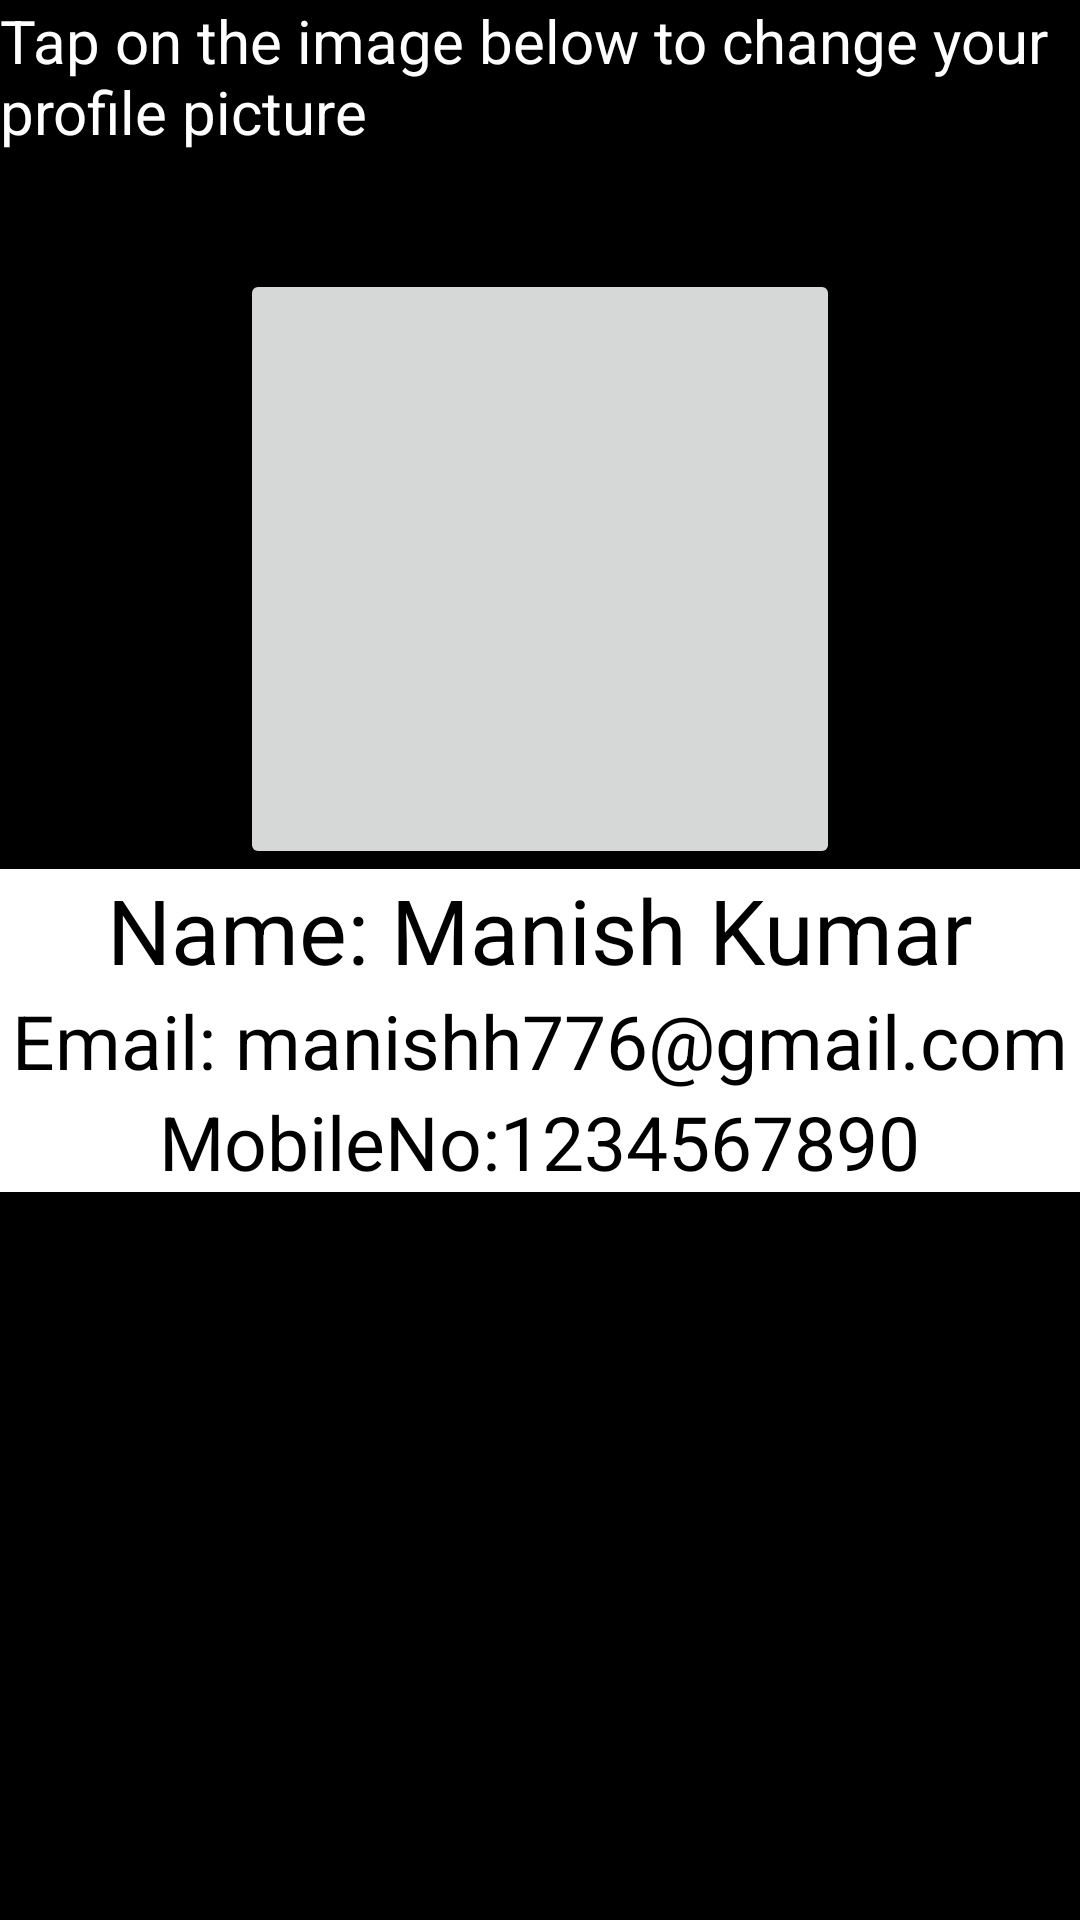

Here is an Android app screen rendered from its layout file. Give the layout XML and the strings, colors and styles it references.
<!-- AndroidManifest.xml: application theme AppTheme -->
<!-- res/layout/activity_cropper.xml -->
<RelativeLayout
    xmlns:android="http://schemas.android.com/apk/res/android"
    android:layout_width="match_parent"
    android:layout_height="match_parent"
    android:orientation="vertical"
    android:background="@android:color/black">

    <TextView
        android:layout_width="wrap_content"
        android:layout_height="wrap_content"
        android:text="Tap on the image below to change your profile picture"
        android:textColor="@android:color/white"
        android:textSize="20dp"
        android:id="@+id/textView" />


    <FrameLayout
        android:layout_width="match_parent"
        android:layout_height="wrap_content"
        android:layout_below="@+id/quick_start_cropped_image"
        android:background="@android:color/white"
        >
        <LinearLayout
            android:layout_width="match_parent"
            android:layout_height="wrap_content"
            android:orientation="vertical">

            <TextView
                android:layout_width="wrap_content"
                android:textColor="@android:color/black"
                android:layout_height="wrap_content"
                android:text="Name: Manish Kumar"
                android:textSize="30dp"
                android:layout_gravity="center"
                />
            <TextView
                android:textColor="@android:color/black"
                android:layout_width="wrap_content"
                android:layout_height="wrap_content"
                android:text="Email: manishh776@gmail.com"
                android:textSize="25dp"
                android:layout_gravity="center"
                />
            <TextView
                android:textColor="@android:color/black"
                android:layout_width="wrap_content"
                android:layout_height="wrap_content"
                android:text="MobileNo:1234567890"
                android:textSize="25dp"
                android:layout_gravity="center"
                />

        </LinearLayout>


    </FrameLayout>

    <ImageButton
        android:id="@+id/quick_start_cropped_image"
        android:layout_width="200dp"
        android:layout_height="200dp"
        android:src="@drawable/profile"
        android:layout_marginTop="39dp"
        android:layout_below="@+id/textView"
        android:layout_centerHorizontal="true" />

</RelativeLayout>
<!-- resources referenced by this layout -->
<resources>
  <style name="AppTheme" parent="Theme.AppCompat.Light">
          
          <item name="colorPrimary">@color/colorPrimary</item>
          <item name="colorPrimaryDark">@color/colorPrimaryDark</item>
          <item name="colorAccent">@color/colorAccent</item>
      </style>
  <color name="colorPrimary">#3f51b5</color>
  <color name="colorPrimaryDark">#303F9F</color>
  <color name="colorAccent">#FF4081</color>
</resources>
